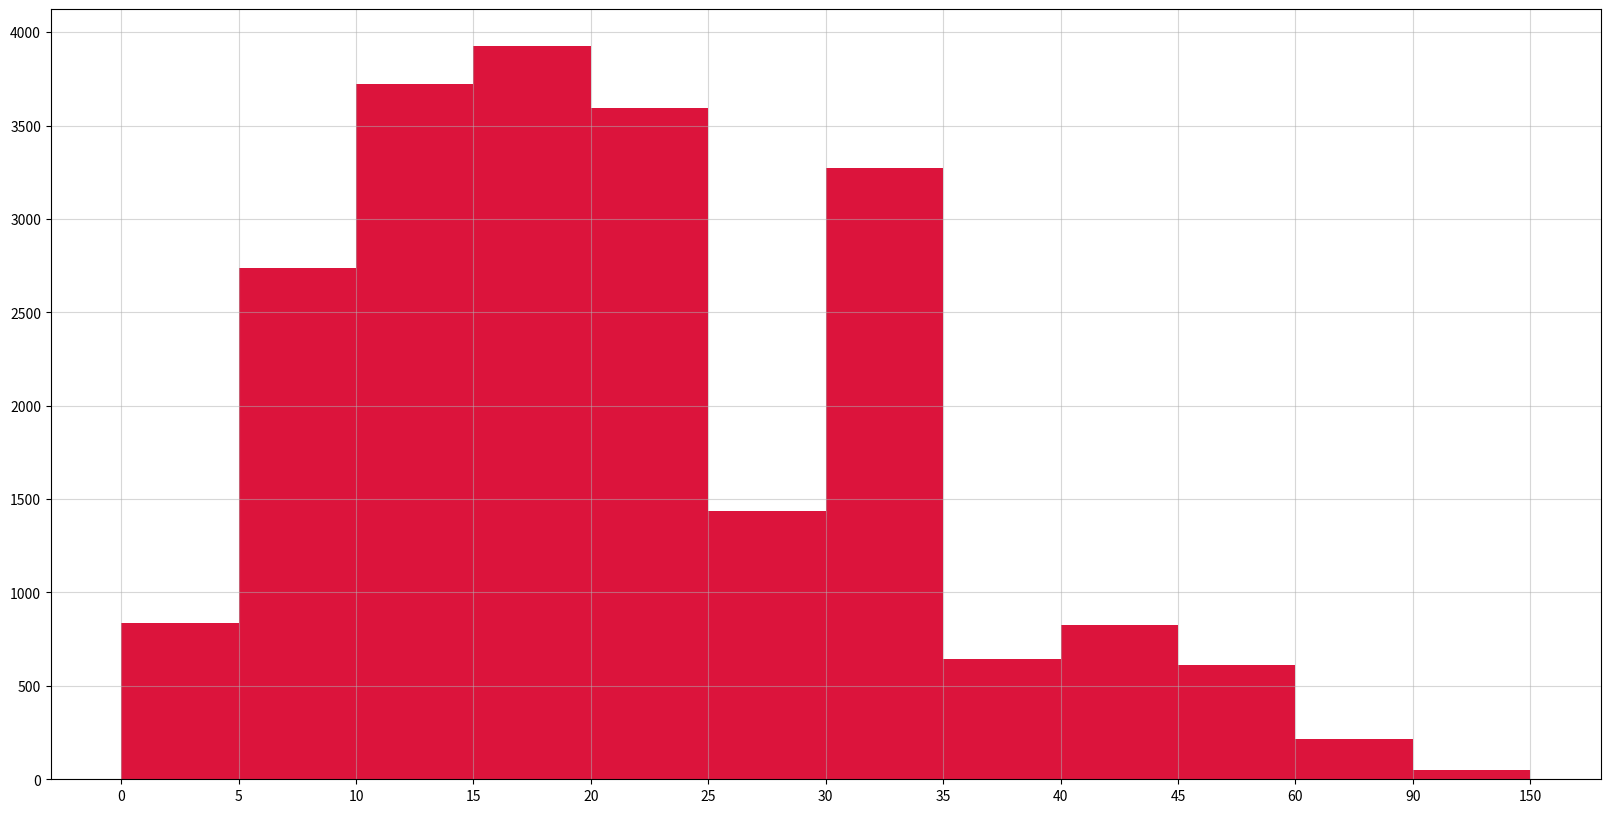

This chart was generated by the following Python code:
from matplotlib import pyplot as plt
from matplotlib import font_manager

"""在美国2004年人口普查发现有124 million的人在离家相对较远的地方工作。根据他们从家到上班地点所需要的时间,通过
   抽样统计(最后一列)出了下表的数据"""
my_font = font_manager.FontProperties(fname='C:/Windows/Fonts/simhei.ttf')

# 原始数据才能绘制直方图，使用hist()方法，统计过的数据绘制条形图
# 将统计过的数据绘制成直方图的样子

interval = [0, 5, 10, 15, 20, 25, 30, 35, 40, 45, 60, 90]
width = [5, 5, 5, 5, 5, 5, 5, 5, 5, 15, 30, 60]
quantity = [836, 2737, 3723, 3926, 3596, 1438, 3273, 642, 824, 613, 215, 47]

# 设置图形大小
plt.figure(figsize=(20,10), dpi=80)
# 绘制直方图
plt.bar(range(len(quantity)), quantity, width=1, color="#DC143C")
# 设置x轴的刻度
_x = [i-0.5 for i in range(13)]  # len(interval)为12
_xtick_labels = interval+[150]
plt.xticks(_x, _xtick_labels)
# 绘制网格
plt.grid(alpha=0.5)
# 展示
plt.show()
